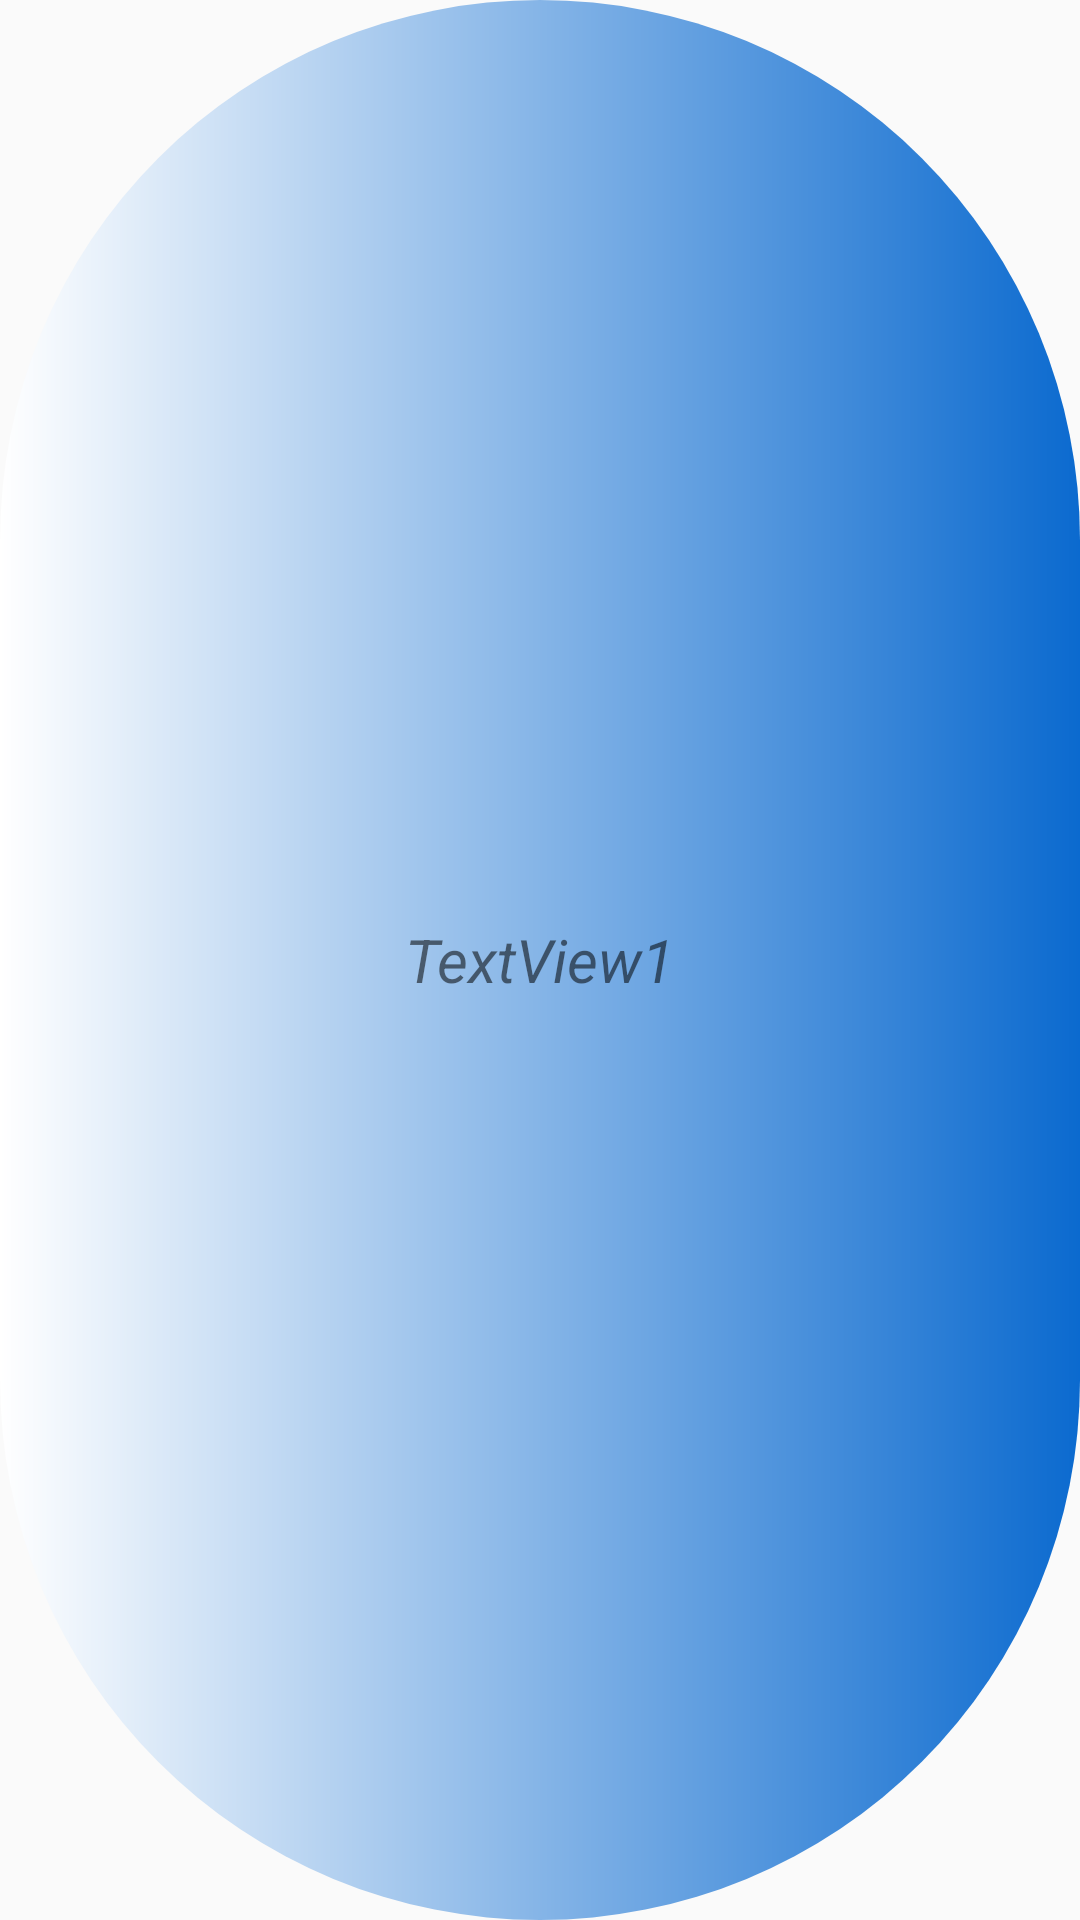

Android layout source for this screen:
<!-- AndroidManifest.xml: application theme Theme.AppCompat.Light.NoActionBar -->
<!-- res/layout/notification_content.xml -->
<?xml version="1.0" encoding="utf-8"?>
<TextView xmlns:android="http://schemas.android.com/apk/res/android"
        android:id="@+id/textView1"
        android:layout_width="match_parent"
        android:layout_height="30dp"
        android:layout_marginLeft="15dp"
        android:layout_marginRight="15dp"
        android:gravity="center"
        android:text="TextView1"
        android:textSize="20sp"
        android:textStyle="italic"
        android:background="@drawable/custom_text_view_2"/>
<!-- resources referenced by this layout -->
<resources>
  <!-- drawable custom_text_view_2 (drawable) -->
  <?xml version="1.0" encoding="utf-8"?>
  <shape
      xmlns:android="http://schemas.android.com/apk/res/android"
      android:shape="rectangle">
      <gradient android:startColor="#FFFFFF"
          android:endColor="#0B6ACF"
          android:type = "linear" />
      <corners android:radius="1000dp"/>
  
  
  </shape>
</resources>
